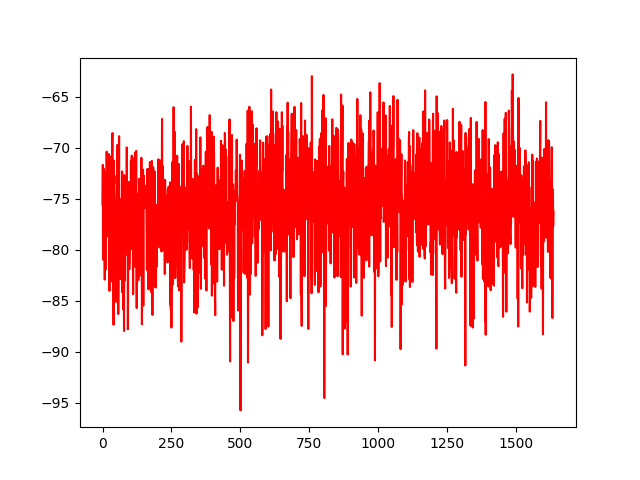

The data file committed next to this chart (first rows):
No, 0
0, -75.59
1, -71.69
2, -80.96
3, -71.99
4, -72.28
5, -80.78
6, -79.12
7, -77.36
8, -82.93
9, -76.33
10, -80.1
11, -72.43
12, -81.92
13, -76.01
14, -77.7
15, -70.4
16, -74.71
17, -71.46
18, -75.17
19, -78.68
20, -77.96
21, -74.94
22, -74.96
23, -70.62
24, -72.91
25, -84.03
26, -70.83
27, -74.34
28, -79.42
29, -76.11
30, -76.33
31, -74.31
32, -79.6
33, -74.48
34, -83.11
35, -69.37
36, -68.57
37, -79.71
38, -76.73
39, -74.83
40, -87.36
41, -71.28
42, -76.48
43, -76.26
44, -75
45, -75.72
46, -75.28
47, -77.67
48, -77.28
49, -85.11
50, -75.13
51, -72.71
52, -73.51
53, -72.1
54, -69.73
55, -75.85
56, -74
57, -86.3
58, -82.68
59, -78.75
... 1,578 more rows
